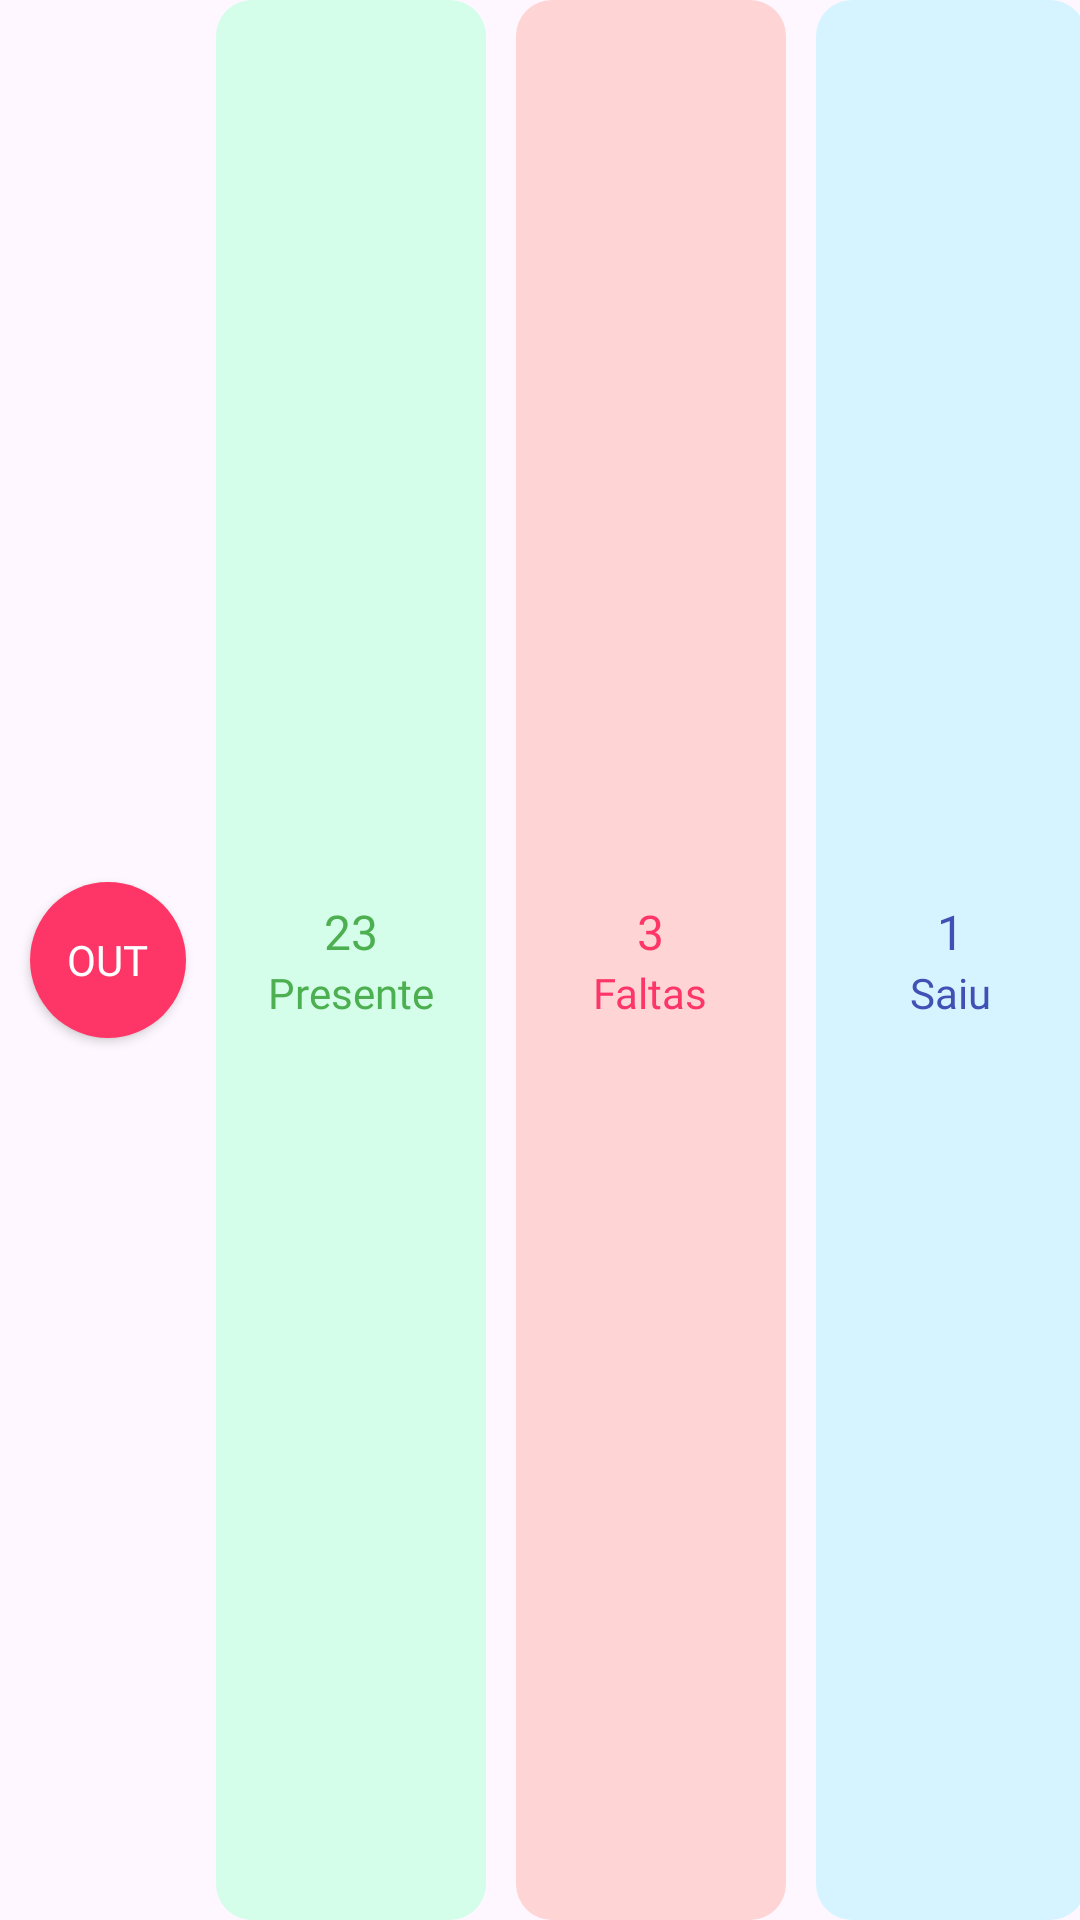

Android layout source for this screen:
<!-- AndroidManifest.xml: application theme Theme.ClassManager -->
<!-- res/layout/attendance_row.xml -->
<?xml version="1.0" encoding="utf-8"?>
<LinearLayout xmlns:android="http://schemas.android.com/apk/res/android"
    xmlns:app="http://schemas.android.com/apk/res-auto"
    xmlns:tools="http://schemas.android.com/tools"
    android:layout_width="match_parent"
    android:layout_height="60dp"
    android:layout_marginBottom="20dp"
    android:orientation="horizontal">

    <androidx.cardview.widget.CardView
        android:layout_width="52dp"
        android:layout_height="52dp"
        android:layout_gravity="center_vertical"
        android:layout_marginStart="10dp"
        app:cardCornerRadius="50dp">

        <LinearLayout
            android:layout_width="match_parent"
            android:layout_height="match_parent"
            android:background="@color/purple"
            android:gravity="center"
            android:orientation="vertical">

            <TextView
                android:id="@+id/mouthText"
                android:layout_width="wrap_content"
                android:layout_height="wrap_content"
                android:text="@string/Mouth"
                android:fontFamily="@font/nunito_bold"
                android:textColor="@color/white"
                android:textSize="14sp" />

        </LinearLayout>


    </androidx.cardview.widget.CardView>


    <LinearLayout
        android:layout_width="90dp"
        android:layout_height="match_parent"
        android:layout_marginStart="10dp"
        android:background="@drawable/custom_present_attendance"
        android:gravity="center"
        android:orientation="vertical"
        tools:ignore="RtlSymmetry">

        <TextView
            android:id="@+id/presentsDays"
            android:layout_width="wrap_content"
            android:layout_height="wrap_content"
            android:fontFamily="@font/nunito_bold"
            android:text="23"
            android:textColor="@color/green"
            android:textSize="16sp" />

        <TextView
            android:id="@+id/presentText"
            android:layout_width="wrap_content"
            android:layout_height="wrap_content"
            android:fontFamily="@font/nunito_bold"
            android:text="Presente"
            android:textColor="@color/green"
            android:textSize="14sp" />


    </LinearLayout>

    <LinearLayout
        android:layout_width="90dp"
        android:layout_height="match_parent"
        android:layout_marginStart="10dp"
        android:background="@drawable/custom_absent_attendance"
        android:gravity="center"
        android:orientation="vertical"
        tools:ignore="RtlSymmetry">

        <TextView
            android:id="@+id/absentsDays"
            android:layout_width="wrap_content"
            android:layout_height="wrap_content"
            android:fontFamily="@font/nunito_bold"
            android:text="3"
            android:textColor="@color/purple"
            android:textSize="16sp" />

        <TextView
            android:id="@+id/absentText"
            android:layout_width="wrap_content"
            android:layout_height="wrap_content"
            android:fontFamily="@font/nunito_bold"
            android:text="Faltas"
            android:textColor="@color/purple"
            android:textSize="14sp" />


    </LinearLayout>

    <LinearLayout
        android:layout_width="90dp"
        android:layout_height="match_parent"
        android:layout_marginStart="10dp"
        android:background="@drawable/custom_leave_attendance"
        android:gravity="center"
        android:orientation="vertical"
        tools:ignore="RtlSymmetry">

        <TextView
            android:id="@+id/leavesDays"
            android:layout_width="wrap_content"
            android:layout_height="wrap_content"
            android:fontFamily="@font/nunito_bold"
            android:text="1"
            android:textColor="@color/blue"
            android:textSize="16sp" />

        <TextView
            android:id="@+id/leaveText"
            android:layout_width="wrap_content"
            android:layout_height="wrap_content"
            android:fontFamily="@font/nunito_bold"
            android:text="Saiu"
            android:textColor="@color/blue"
            android:textSize="14sp" />


    </LinearLayout>


</LinearLayout>
<!-- resources referenced by this layout -->
<resources>
  <color name="blue">#3F51B5</color>
  <color name="green">#4CAF50</color>
  <color name="purple">#fd3667</color>
  <color name="white">#FFFFFF</color>
  <!-- drawable custom_absent_attendance (drawable) -->
  <?xml version="1.0" encoding="utf-8"?>
  <shape xmlns:android="http://schemas.android.com/apk/res/android"
      android:shape="rectangle">
      <corners
          android:bottomLeftRadius="12dp"
          android:bottomRightRadius="12dp"
          android:topLeftRadius="12dp"
          android:topRightRadius="12dp" />
      <solid android:color="@color/pinkClean" />
  
  </shape>
  <!-- drawable custom_leave_attendance (drawable) -->
  <?xml version="1.0" encoding="utf-8"?>
  <shape xmlns:android="http://schemas.android.com/apk/res/android"
      android:shape="rectangle">
      <corners
          android:bottomLeftRadius="12dp"
          android:bottomRightRadius="12dp"
          android:topLeftRadius="12dp"
          android:topRightRadius="12dp" />
      <solid android:color="@color/blueClean" />
  
  </shape>
  <!-- drawable custom_present_attendance (drawable) -->
  <?xml version="1.0" encoding="utf-8"?>
  <shape xmlns:android="http://schemas.android.com/apk/res/android"
      android:shape="rectangle">
      <corners
          android:bottomLeftRadius="12dp"
          android:bottomRightRadius="12dp"
          android:topLeftRadius="12dp"
          android:topRightRadius="12dp" />
      <solid android:color="@color/greenClean" />
  
  </shape>
  <string name="Mouth">OUT</string>
  <style name="Theme.ClassManager" parent="Base.Theme.ClassManager" />
  <color name="pinkClean">#fed4d5</color>
  <color name="blueClean">#d5f4ff</color>
  <color name="greenClean">#d5feea</color>
  <style name="Base.Theme.ClassManager" parent="Theme.Material3.DayNight.NoActionBar">
          
          <item name="colorPrimary">@color/blue</item>
          <item name="colorAccent">@color/black</item>
      </style>
  <color name="black">#FF000000</color>
</resources>
